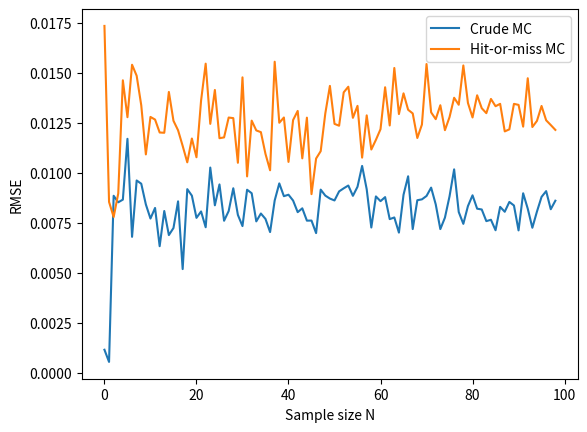

Source code (Python): (Note: this script raises an exception after producing the figure.)
# Import libraries
import random
import numpy as np
import matplotlib.pyplot as plt
import time

# Consider for the questions of this project the function f: [0, 1] -> [0, 1]
# f(x) = 0.5 * (x^5 +x^3)
# and let
# theta = \int{0}{1} f(x) dx



## Question 1
# Compute theta analytically.
# Write then a program that estimates for fixed sample size m an estimation of 
# theta with crude Monte Carlo

analytical_theta = 5/24 # ≈ 0.20833

# Set sample size
m = 1000

# Set initial theta
theta = 0

# Set seed
random.seed(321) #TODO: Correct?

for k in range(m-1):
    # Generate u ~ U(0, 1)
    u = random.uniform(0, 1)
    # Calculate new value and add to old
    theta += 0.5*(u**5 + u**3)

print("\nQuestion 1\n")
print("Analytical theta: " + str(analytical_theta))
print("theta/m = " + str(theta/m) + "\n\n")
# 0.20949, correct is 0.20833, 0.56% off



# Question 2
# Let f and theta be as in question 1.
# Estimate for fixed sample size m an estimation of theta with hit-or-miss MC.

# Set sample size
m = 1000

# Set initial count
count = 0

for k in range(m-1):
    # Generate u1, u2 ~ U(0, 1)
    u1 = random.uniform(0, 1)
    u2 = random.uniform(0, 1)
    if u2<= 0.5*(u1**5 + u1**3):
        count += 1

print("\nQuestion 2\n")
print("count/m = " + str(count/m) + "\n\n")
# 0.191, correct is 0.20833, 8.3% off


# Question 3
# Let f and theta be as in question 1.
# Compute analytically the variance of both estimators for the given function f
# and the root mean squared error. 
# Write out in detail your analytical calculations.

# X = crude MC
# Y = hit-or-miss MC 

# Calculated constants (calculated value divided by sample size)
variance_mc_analytical = (3131/44352)/1000
variance_hm_analytical = (95/576)/1000
rmse_mc_analytical = np.sqrt(variance_mc_analytical)
rmse_hm_analytical = np.sqrt(variance_hm_analytical)

print("\nQuestion 3\n")
print("Variance:")
print("MC = " + str(variance_mc_analytical))
print("HM = " + str(variance_hm_analytical))
print("\nRMSE:")
print("MC = " + str(rmse_mc_analytical))
print("HM = " + str(rmse_hm_analytical))



# Question 4
# Let f and theta be as in question 1.
# Estimate numerically with MC the root mean squared error of both estimators
# for different sample numbers N, and compare it to your analytical results 
# from the previous task. 

# Set constants
sample_size_M = 1000
N = np.array([i for i in range(1, 100)])
known_theta = 5/24

# Create empty arrays
rmse_mc_computed = np.zeros(len(N))
rmse_hm_computed = np.zeros(len(N))

# Set seed
random.seed(321) 
for n in range(len(N)):
    # Initiate empty vectors of the correct size
    estimation_mc = np.zeros(N[n]) 
    estimation_hm = np.zeros(N[n]) 
    
    for i in range(N[n]):
        # Calculate this the same way as before
        #Crude
        theta = 0 # Set intial count
        for k in range(sample_size_M-1):
            # Generate u ~ U(0, 1)
            u = random.uniform(0, 1)
            # Calculate new value and add to old
            theta += 0.5*(u**5 + u**3)

        #Hit-or-miss
        # Set initial count
        count = 0

        for k in range(sample_size_M-1):
            # Generate u1, u2 ~ U(0, 1)
            u1 = random.uniform(0, 1)
            u2 = random.uniform(0, 1)
            if u2<= 0.5*(u1**5 + u1**3):
                count += 1
        # Return theta/M for each i
        estimation_mc[i] = theta/sample_size_M
        estimation_hm[i] = count/sample_size_M
    # Use given formula to calculate the estimated RMSE for each sample szie
    rmse_mc_computed[n] = np.sqrt(1/N[n] * sum((estimation_mc - known_theta)**2))
    rmse_hm_computed[n] = np.sqrt(1/N[n] * sum((estimation_hm - known_theta)**2))

# Debug printing
#print("\nQuestion 4\n")
#print("\nEstimation MC:")
#print(estimation_mc)
#print("\nEstimation MC - theta:")
#print(estimation_mc - known_theta)
#print("\nRMSE MC:")
#print(rmse_mc_computed)
#print("\nRMSE HM:")
#print(rmse_hm_computed)


# Plot both lines in the same plot
plt.figure()
plt.plot(rmse_mc_computed, label = "Crude MC")
plt.plot(rmse_hm_computed, label = "Hit-or-miss MC")
# Format plot
plt.ylabel("RMSE")
plt.xlabel("Sample size N")
plt.legend()
plt.savefig("figures/q4_both.png")



# Question 5
# Let f and theta be as in question 1.
# Write a program that:
# 1. Computes the Monte-Carlo estimates \hat{theta}_i^MC \hat{theta}_i^HM based
#    on both estimators for a sequence of samples M = (2^i, i = 1, ..., 20)
# 2. Compute the errors [\hat{theta}_i^MC - theta] and 
#    [\hat{theta}_i^HM - theta] using your analytical result theta.
# 3. Plot your results in a loglog plot
# 4. Add your theoretical reference slope M^-1/2.
# 5. What do you observe?

# Range not inclusive when give start, therefore to 21
M = np.array([2**i for i in range(1, 21)]) 

# Allocate empty vectors
hat_theta_MC = np.zeros(20)
hat_theta_HM = np.zeros(20)

# Set constants
known_theta = 5/24

# Set seed
random.seed(321) 
for i in range(len(M)):
    # Do the same as above for MC and HM.
    
    # CRUDE MC
    # Set initial theta
    theta = 0

    for k in range(M[i]-1):
        # Generate u ~ U(0, 1)
        u = random.uniform(0, 1)
        # Calculate new value and add to old
        theta += 0.5*(u**5 + u**3)
    hat_theta_MC[i] = theta/M[i]

    # HIT-OR-MISS
    count = 0

    for k in range(M[i]-1):
        # Generate u1, u2 ~ U(0, 1)
        u1 = random.uniform(0, 1)
        u2 = random.uniform(0, 1)
        if u2<= 0.5*(u1**5 + u1**3):
            count += 1
    hat_theta_HM[i] = count/M[i]

print("\nQuestion 5\n")
print("Hat_theta_MC")
print(hat_theta_MC)
print("\nHat_theta_HM")
print(hat_theta_HM)

error_MC = abs(hat_theta_MC - known_theta)
error_HM = abs(hat_theta_HM - known_theta)

# Plot al three lines
figure()
plt.loglog(M, error_MC, label = "Crude MC")
plt.loglog(M, error_HM, label = "Hit-or-Miss")
plt.loglog(M, 1/np.sqrt(M), label = "1/sqrt(M)")

# Format plot
plt.title("Error for MC v.s. HM")
plt.ylabel("Error")
plt.xlabel("Sample size M")
plt.legend() 

plt.savefig("figures/q5.png")



# Question 6
# Let f and theta be as in question 1.
# In order to estimate the root mean squared error, use another Monte Carlo 
# estimate with N = 10, i.e. compute (TODO:)
# Observe that you need to use one more loop over N, in addition to the one 
# over M as you have done in Question 5. 
# Plot your results in a similar way as in the previous task. 
# Is the result expected?
# What happens if you change N?
start_time = time.time()

# Set constants
M = np.array([2**i for i in range(1, 21)])
N = 10
sample_size = 1000
analytical_theta = 5/24 

# Allocate empty vectors
hat_theta_MC = np.zeros([len(M), N])
hat_theta_HM = np.zeros([len(M), N])
rms_MC = np.zeros(N)
rms_HM = np.zeros(N)

# Set seed
random.seed(321)
for i in range(len(M)):
    # Do the same as above for MC and HM.

    for j in range(N): #TODO: why N-1? 
        # CRUDE MC
        # Set initial theta
        theta = 0
        for k in range(M[i]-1):
            # Generate u ~ U(0, 1)
            u = random.uniform(0, 1)
            # Calculate new value and add to old
            theta += 0.5*(u**5 + u**3)
        hat_theta_MC[i, j] = theta/M[i]
    
        # HIT-OR-MISS
        count = 0
    
        for k in range(M[i]-1):
            # Generate u1, u2 ~ U(0, 1)
            u1 = random.uniform(0, 1)
            u2 = random.uniform(0, 1)
            if u2<= 0.5*(u1**5 + u1**3):
                count += 1
        hat_theta_HM[i, j] = count/M[i]
        # Debug printing
        #print("Done with N = " + str(j) + ", M = " + str(M[i]))

#Sum each row, each difference between computed and analytical, using M samples
sum_rows_mc = np.sum(hat_theta_MC - analytical_theta, axis = 1)
# Calculate the RMSE for each M
for_each_M_mc = np.sqrt((abs(sum_rows_mc)**2)/N)

#Do the same for HM
sum_rows_hm = np.sum(hat_theta_HM - analytical_theta, axis = 1)
for_each_M_hm = np.sqrt((abs(sum_rows_hm)**2)/N)

# Plot all three lines
plt.figure()
plt.loglog(M, for_each_M_mc, label = "Crude MC")
plt.loglog(M, for_each_M_hm, label = "Hit-or-miss MC")
plt.loglog(M, 1/np.sqrt(M), label = "1/sqrt(M)")
# Format plot
plt.title("RMSE using N = " + str(N))
plt.xlabel("Sample size M")
plt.ylabel("RMSE")
plt.legend()
plt.savefig("figures/q6_" + str(N) + ".png")

print("\nQuestion 6\n")
print("--- %s seconds ---" % (time.time() - start_time))
